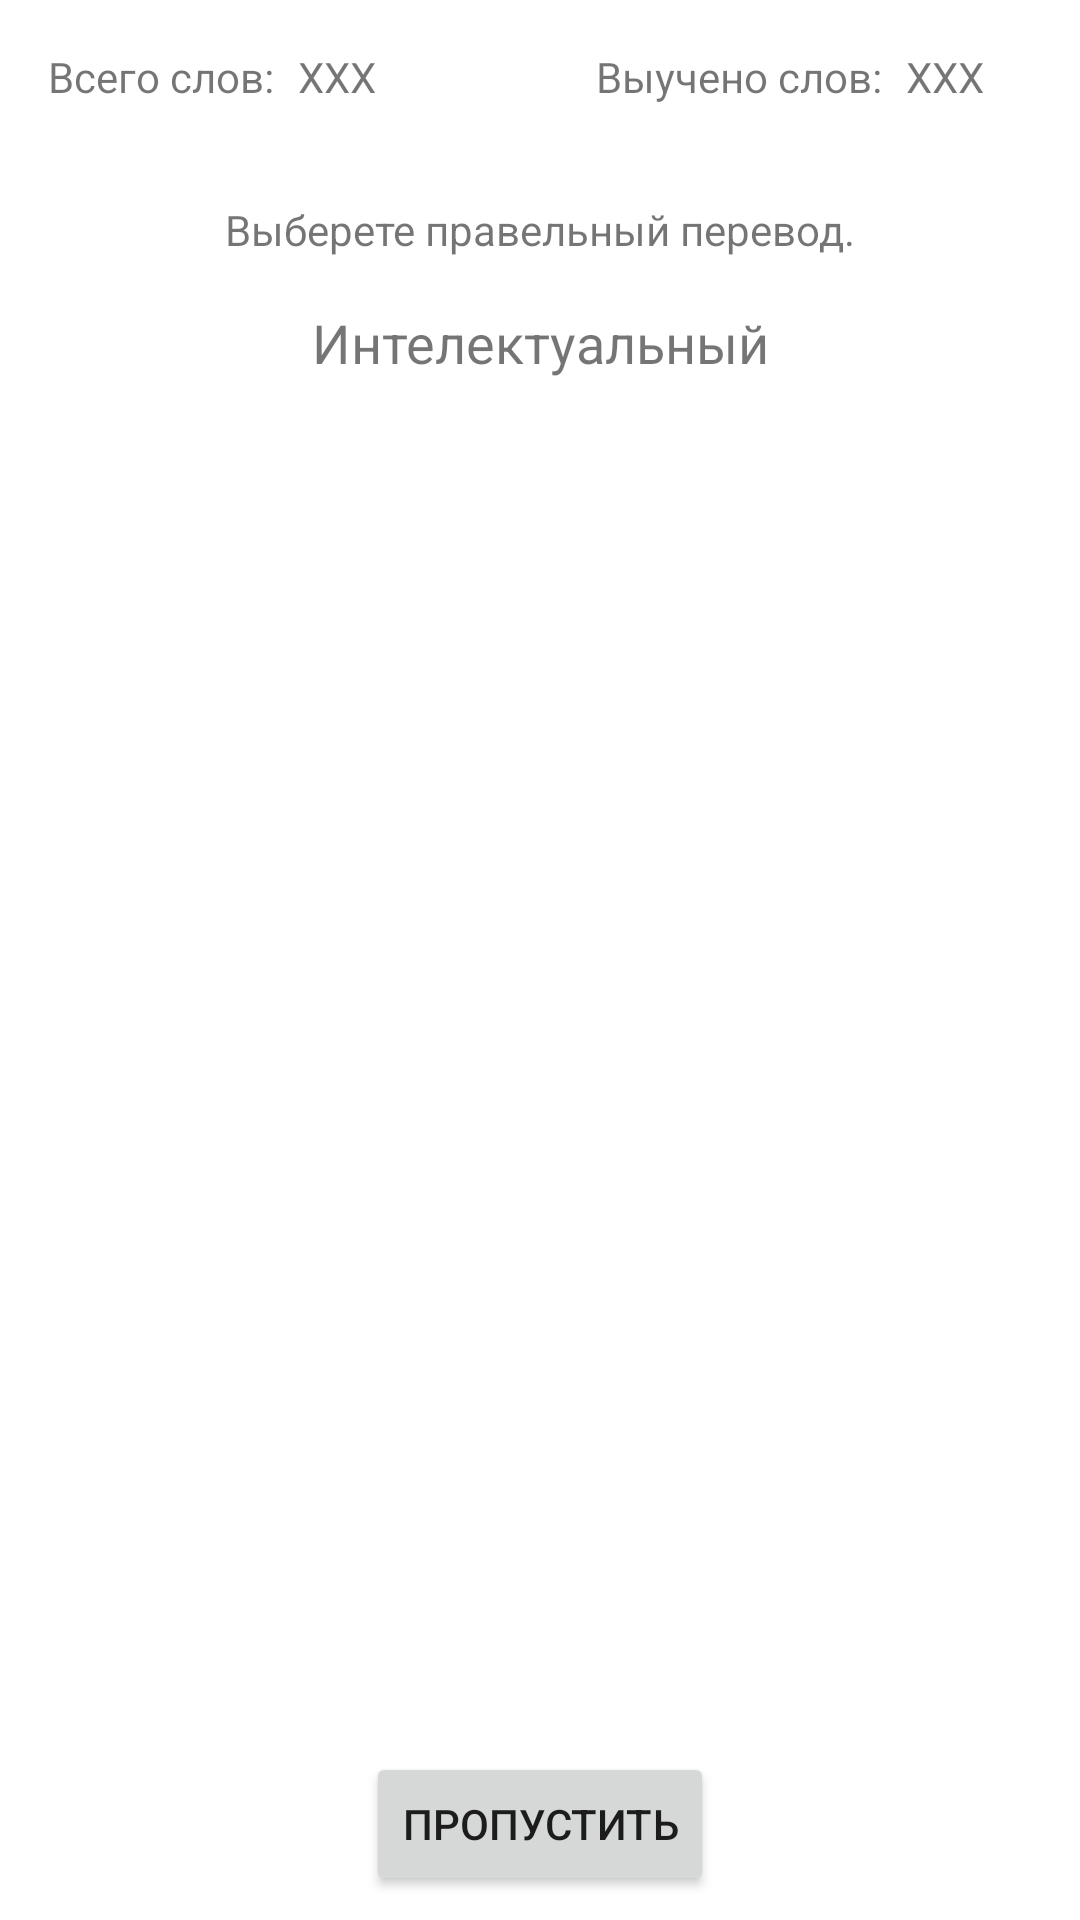

Reconstruct the res/layout file that produces this screen, plus the resources it refers to.
<!-- AndroidManifest.xml: application theme Theme.DICKshonary -->
<!-- res/layout/activity_play.xml -->
<?xml version="1.0" encoding="utf-8"?>
<androidx.constraintlayout.widget.ConstraintLayout xmlns:android="http://schemas.android.com/apk/res/android"
    xmlns:app="http://schemas.android.com/apk/res-auto"
    xmlns:tools="http://schemas.android.com/tools"
    android:layout_width="match_parent"
    android:layout_height="match_parent"
    tools:context=".PlayActivity">

    <TextView
        android:id="@+id/textView3"
        android:layout_width="wrap_content"
        android:layout_height="wrap_content"
        android:layout_marginStart="16dp"
        android:layout_marginTop="16dp"
        android:text="@string/allWords"
        app:layout_constraintStart_toStartOf="parent"
        app:layout_constraintTop_toTopOf="parent" />

    <TextView
        android:id="@+id/countWords"
        android:layout_width="wrap_content"
        android:layout_height="wrap_content"
        android:layout_marginStart="8dp"
        android:text="ХХХ"
        app:layout_constraintStart_toEndOf="@+id/textView3"
        app:layout_constraintTop_toTopOf="@+id/textView3" />

    <TextView
        android:id="@+id/learnedWords"
        android:layout_width="wrap_content"
        android:layout_height="wrap_content"
        android:layout_marginEnd="32dp"
        android:text="XXX"
        app:layout_constraintEnd_toEndOf="parent"
        app:layout_constraintTop_toTopOf="@+id/textView3" />

    <TextView
        android:id="@+id/textView6"
        android:layout_width="wrap_content"
        android:layout_height="wrap_content"
        android:layout_marginEnd="8dp"
        android:text="@string/learnedWords"
        app:layout_constraintEnd_toStartOf="@+id/learnedWords"
        app:layout_constraintTop_toTopOf="@+id/textView3" />

    <TextView
        android:id="@+id/textView7"
        android:layout_width="wrap_content"
        android:layout_height="wrap_content"
        android:layout_marginTop="32dp"
        android:text="@string/choiсeRightTranslate"
        app:layout_constraintEnd_toEndOf="parent"
        app:layout_constraintStart_toStartOf="parent"
        app:layout_constraintTop_toBottomOf="@+id/textView3" />

    <LinearLayout
        android:id="@+id/linearLayout"
        android:layout_width="match_parent"
        android:layout_height="match_parent"
        android:layout_marginTop="156dp"
        android:layout_marginBottom="64dp"
        android:orientation="vertical"
        app:layout_constraintBottom_toBottomOf="parent"
        app:layout_constraintEnd_toEndOf="parent"
        app:layout_constraintStart_toStartOf="parent"
        app:layout_constraintTop_toTopOf="parent"/>

    <Button
        android:id="@+id/buttonNext"
        android:layout_width="wrap_content"
        android:layout_height="wrap_content"
        android:layout_marginBottom="8dp"
        android:onClick="onClick"
        android:text="@string/skip"
        app:layout_constraintBottom_toBottomOf="parent"
        app:layout_constraintEnd_toEndOf="parent"
        app:layout_constraintStart_toStartOf="parent" />

    <TextView
        android:id="@+id/textViewQuestion"
        android:layout_width="wrap_content"
        android:layout_height="wrap_content"
        android:layout_marginTop="16dp"
        android:text="Интелектуальный"
        android:textSize="18sp"
        app:layout_constraintEnd_toEndOf="parent"
        app:layout_constraintStart_toStartOf="parent"
        app:layout_constraintTop_toBottomOf="@+id/textView7" />
</androidx.constraintlayout.widget.ConstraintLayout>
<!-- resources referenced by this layout -->
<resources>
  <string name="allWords">Всего слов:</string>
  <string name="learnedWords">Выучено слов:</string>
  <string name="skip">пропустить</string>
  <style name="Theme.DICKshonary" parent="Theme.MaterialComponents.DayNight.DarkActionBar">
          
          <item name="colorPrimary">@color/purple_500</item>
          <item name="colorPrimaryVariant">@color/purple_700</item>
          <item name="colorOnPrimary">@color/white</item>
          
          <item name="colorSecondary">@color/teal_200</item>
          <item name="colorSecondaryVariant">@color/teal_700</item>
          <item name="colorOnSecondary">@color/black</item>
          
          <item name="android:statusBarColor" tools:targetApi="l">?attr/colorPrimaryVariant</item>
          
      </style>
  <!-- not gathered from this repository: default colours our renderer supplied (Android Studio template values) -->
  <color name="purple_500">#FF6200EE</color>
  <color name="purple_700">#FF3700B3</color>
  <color name="teal_200">#FF03DAC5</color>
  <color name="teal_700">#FF018786</color>
  <color name="black">#FF000000</color>
  <color name="white">#FFFFFFFF</color>
</resources>
